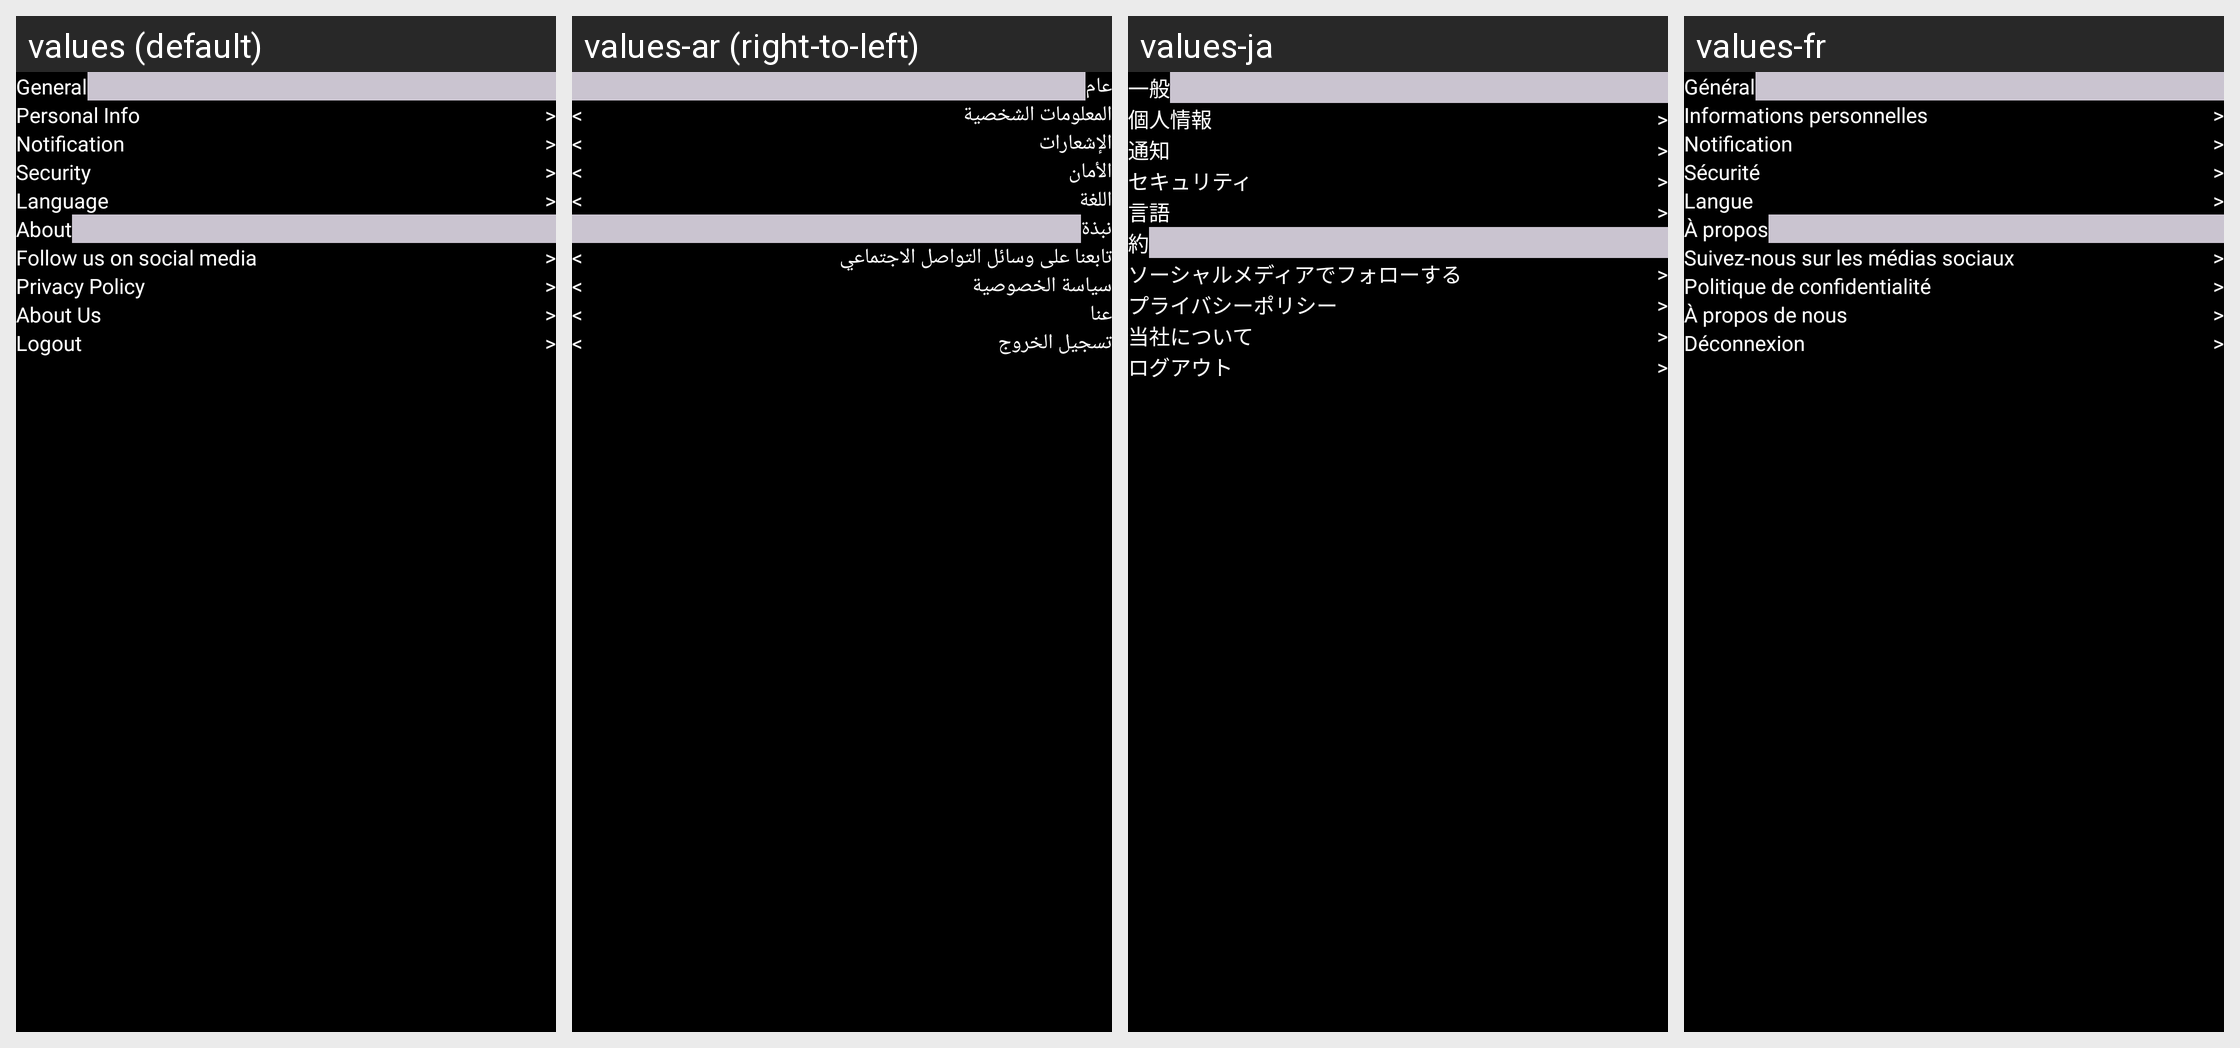

The same Android screen rendered under several of its app's locales, left to right. List the strings drawn on it with the default value and each locale's translation.
Android screen res/layout/fragment_setting.xml rendered under 4 locales, left to right: values (default), values-ar (right-to-left), values-ja, values-fr. Device: Nexus 5 (rendered at 1080×1920; each locale shown at half size, 540×960, under a caption strip naming it); theme Theme.AiImageGenerator.
Other locales in the repository, not shown: values-de, values-es, values-hi, values-in, values-ru, values-ur, values-zh.
Strings drawn on this screen, with the default value and each locale's value (text and hints the layout hard-codes, and strings that could not be matched under every locale, appear in the picture but are not listed):

settings
  values: Settings
  values-ar: الإعدادات
  values-ja: 設定
  values-fr: Paramètres

general
  values: General
  values-ar: عام
  values-ja: 一般
  values-fr: Général

personal_info
  values: Personal Info
  values-ar: المعلومات الشخصية
  values-ja: 個人情報
  values-fr: Informations personnelles

next_arrow
  values: >
  values-ar: >
  values-ja: >
  values-fr: >

notification
  values: Notification
  values-ar: الإشعارات
  values-ja: 通知
  values-fr: Notification

security
  values: Security
  values-ar: الأمان
  values-ja: セキュリティ
  values-fr: Sécurité

language
  values: Language
  values-ar: اللغة
  values-ja: 言語
  values-fr: Langue

about
  values: About
  values-ar: نبذة
  values-ja: 約
  values-fr: À propos

follow_us_on_social_media
  values: Follow us on social media
  values-ar: تابعنا على وسائل التواصل الاجتماعي
  values-ja: ソーシャルメディアでフォローする
  values-fr: Suivez-nous sur les médias sociaux

privacy_policy
  values: Privacy Policy
  values-ar: سياسة الخصوصية
  values-ja: プライバシーポリシー
  values-fr: Politique de confidentialité

about_us
  values: About Us
  values-ar: عنا
  values-ja: 当社について
  values-fr: À propos de nous

logout
  values: Logout
  values-ar: تسجيل الخروج
  values-ja: ログアウト
  values-fr: Déconnexion
